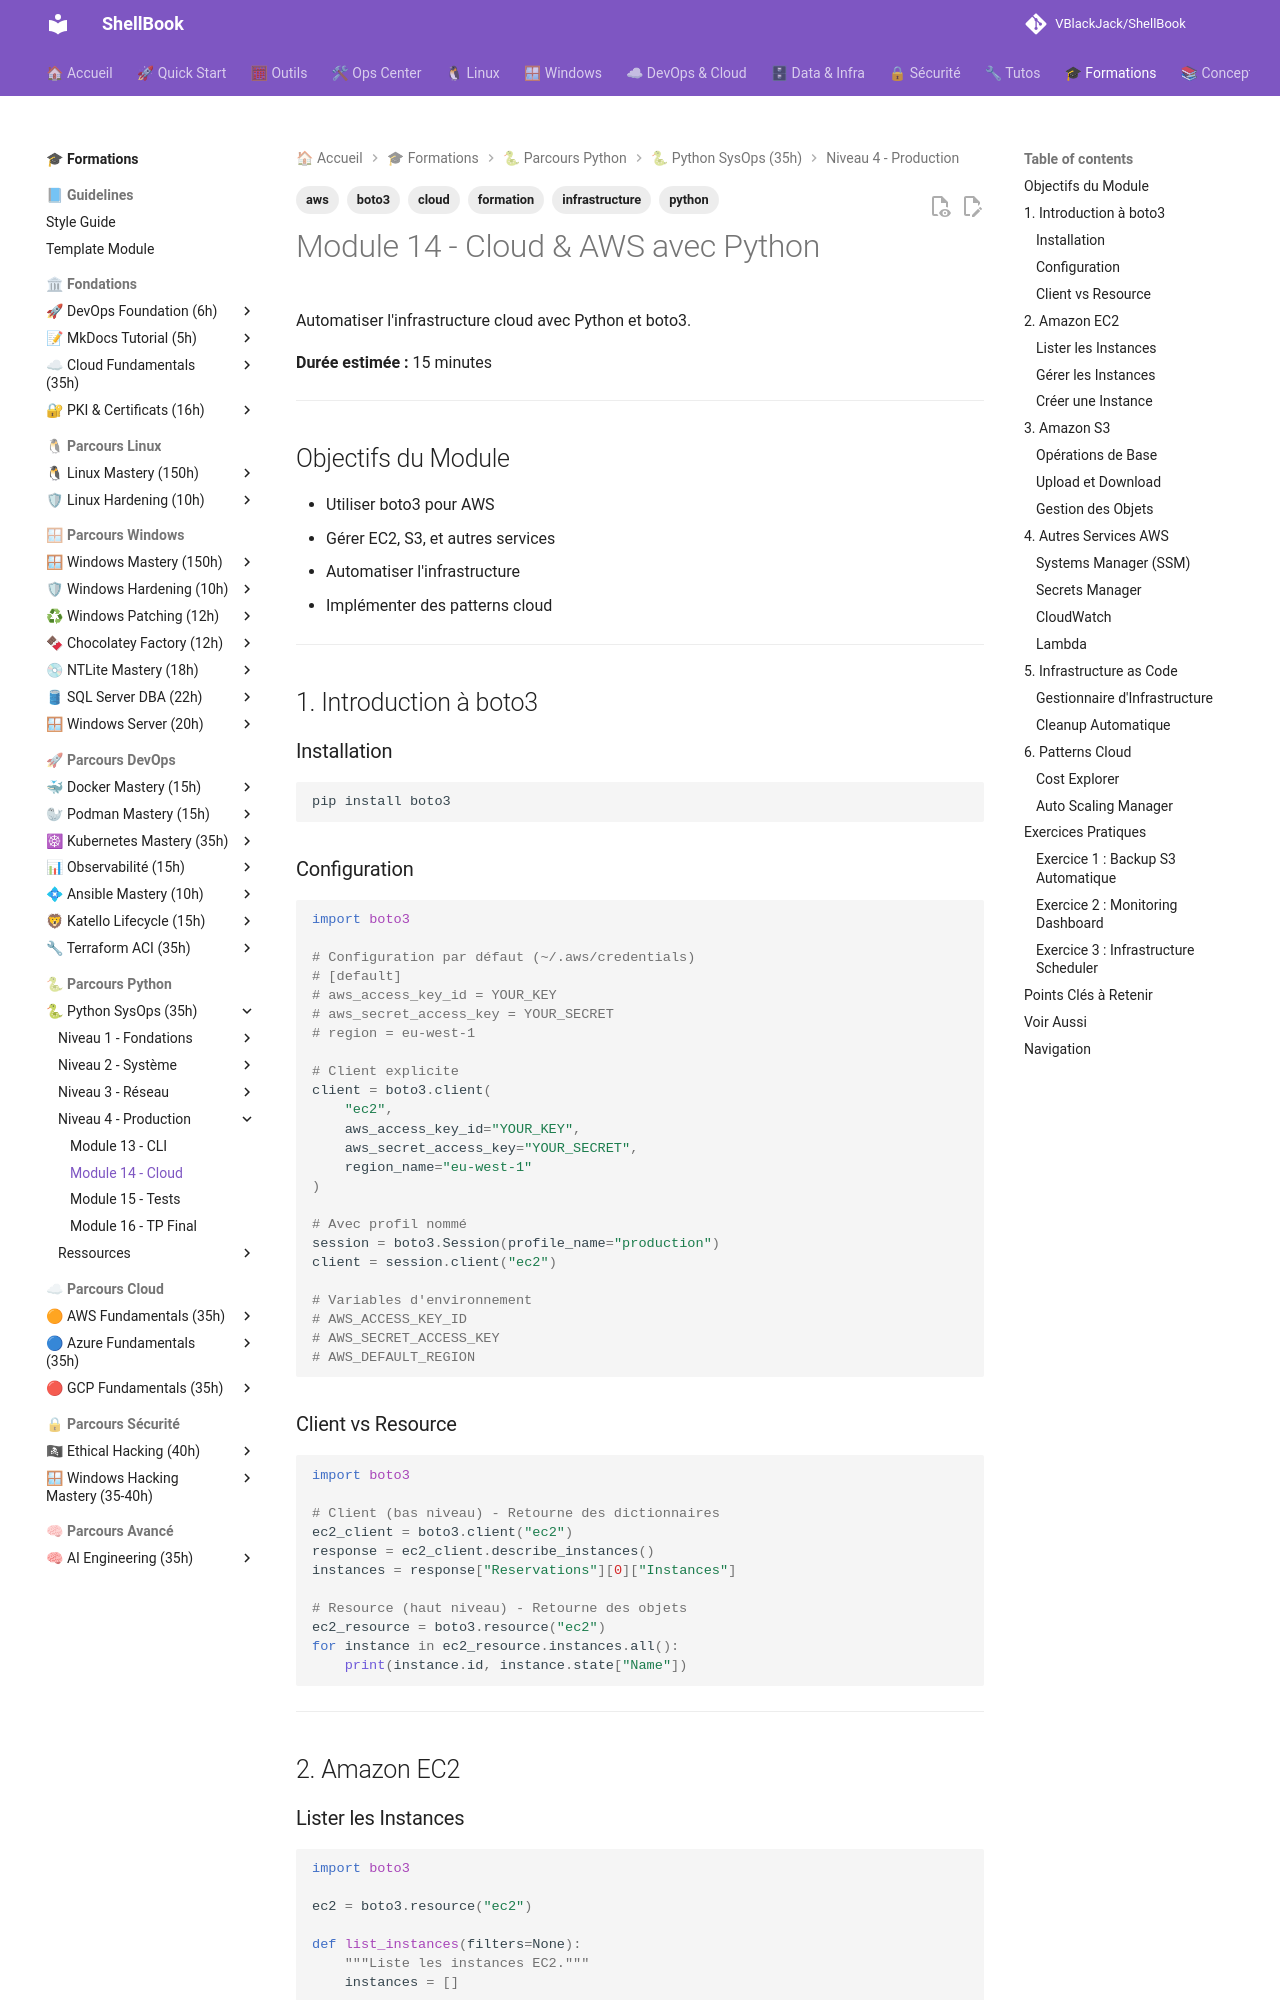

repository: VBlackJack/ShellBook · page: formations/python-sysops/14-cloud/index.html · generator: mkdocs

---
tags:
  - formation
  - python
  - cloud
  - aws
  - boto3
  - infrastructure
---

# Module 14 - Cloud & AWS avec Python

Automatiser l'infrastructure cloud avec Python et boto3.

**Durée estimée :** 15 minutes

---

## Objectifs du Module

- Utiliser boto3 pour AWS
- Gérer EC2, S3, et autres services
- Automatiser l'infrastructure
- Implémenter des patterns cloud

---

## 1. Introduction à boto3

### Installation

```bash
pip install boto3
```

### Configuration

```python
import boto3

# Configuration par défaut (~/.aws/credentials)
# [default]
# aws_access_key_id = YOUR_KEY
# aws_secret_access_key = YOUR_SECRET
# region = eu-west-1

# Client explicite
client = boto3.client(
    "ec2",
    aws_access_key_id="YOUR_KEY",
    aws_secret_access_key="YOUR_SECRET",
    region_name="eu-west-1"
)

# Avec profil nommé
session = boto3.Session(profile_name="production")
client = session.client("ec2")

# Variables d'environnement
# AWS_ACCESS_KEY_ID
# AWS_SECRET_ACCESS_KEY
# AWS_DEFAULT_REGION
```

### Client vs Resource

```python
import boto3

# Client (bas niveau) - Retourne des dictionnaires
ec2_client = boto3.client("ec2")
response = ec2_client.describe_instances()
instances = response["Reservations"][0]["Instances"]

# Resource (haut niveau) - Retourne des objets
ec2_resource = boto3.resource("ec2")
for instance in ec2_resource.instances.all():
    print(instance.id, instance.state["Name"])
```

---

## 2. Amazon EC2

### Lister les Instances

```python
import boto3

ec2 = boto3.resource("ec2")

def list_instances(filters=None):
    """Liste les instances EC2."""
    instances = []

    for instance in ec2.instances.filter(Filters=filters or []):
        instances.append({
            "id": instance.id,
            "type": instance.instance_type,
            "state": instance.state["Name"],
            "public_ip": instance.public_ip_address,
            "private_ip": instance.private_ip_address,
            "name": get_tag(instance.tags, "Name"),
            "launch_time": instance.launch_time
        })

    return instances

def get_tag(tags, key):
    """Récupère la valeur d'un tag."""
    if tags:
        for tag in tags:
            if tag["Key"] == key:
                return tag["Value"]
    return None

# Filtrer par tag
running = list_instances([
    {"Name": "instance-state-name", "Values": ["running"]},
    {"Name": "tag:Environment", "Values": ["production"]}
])
```
